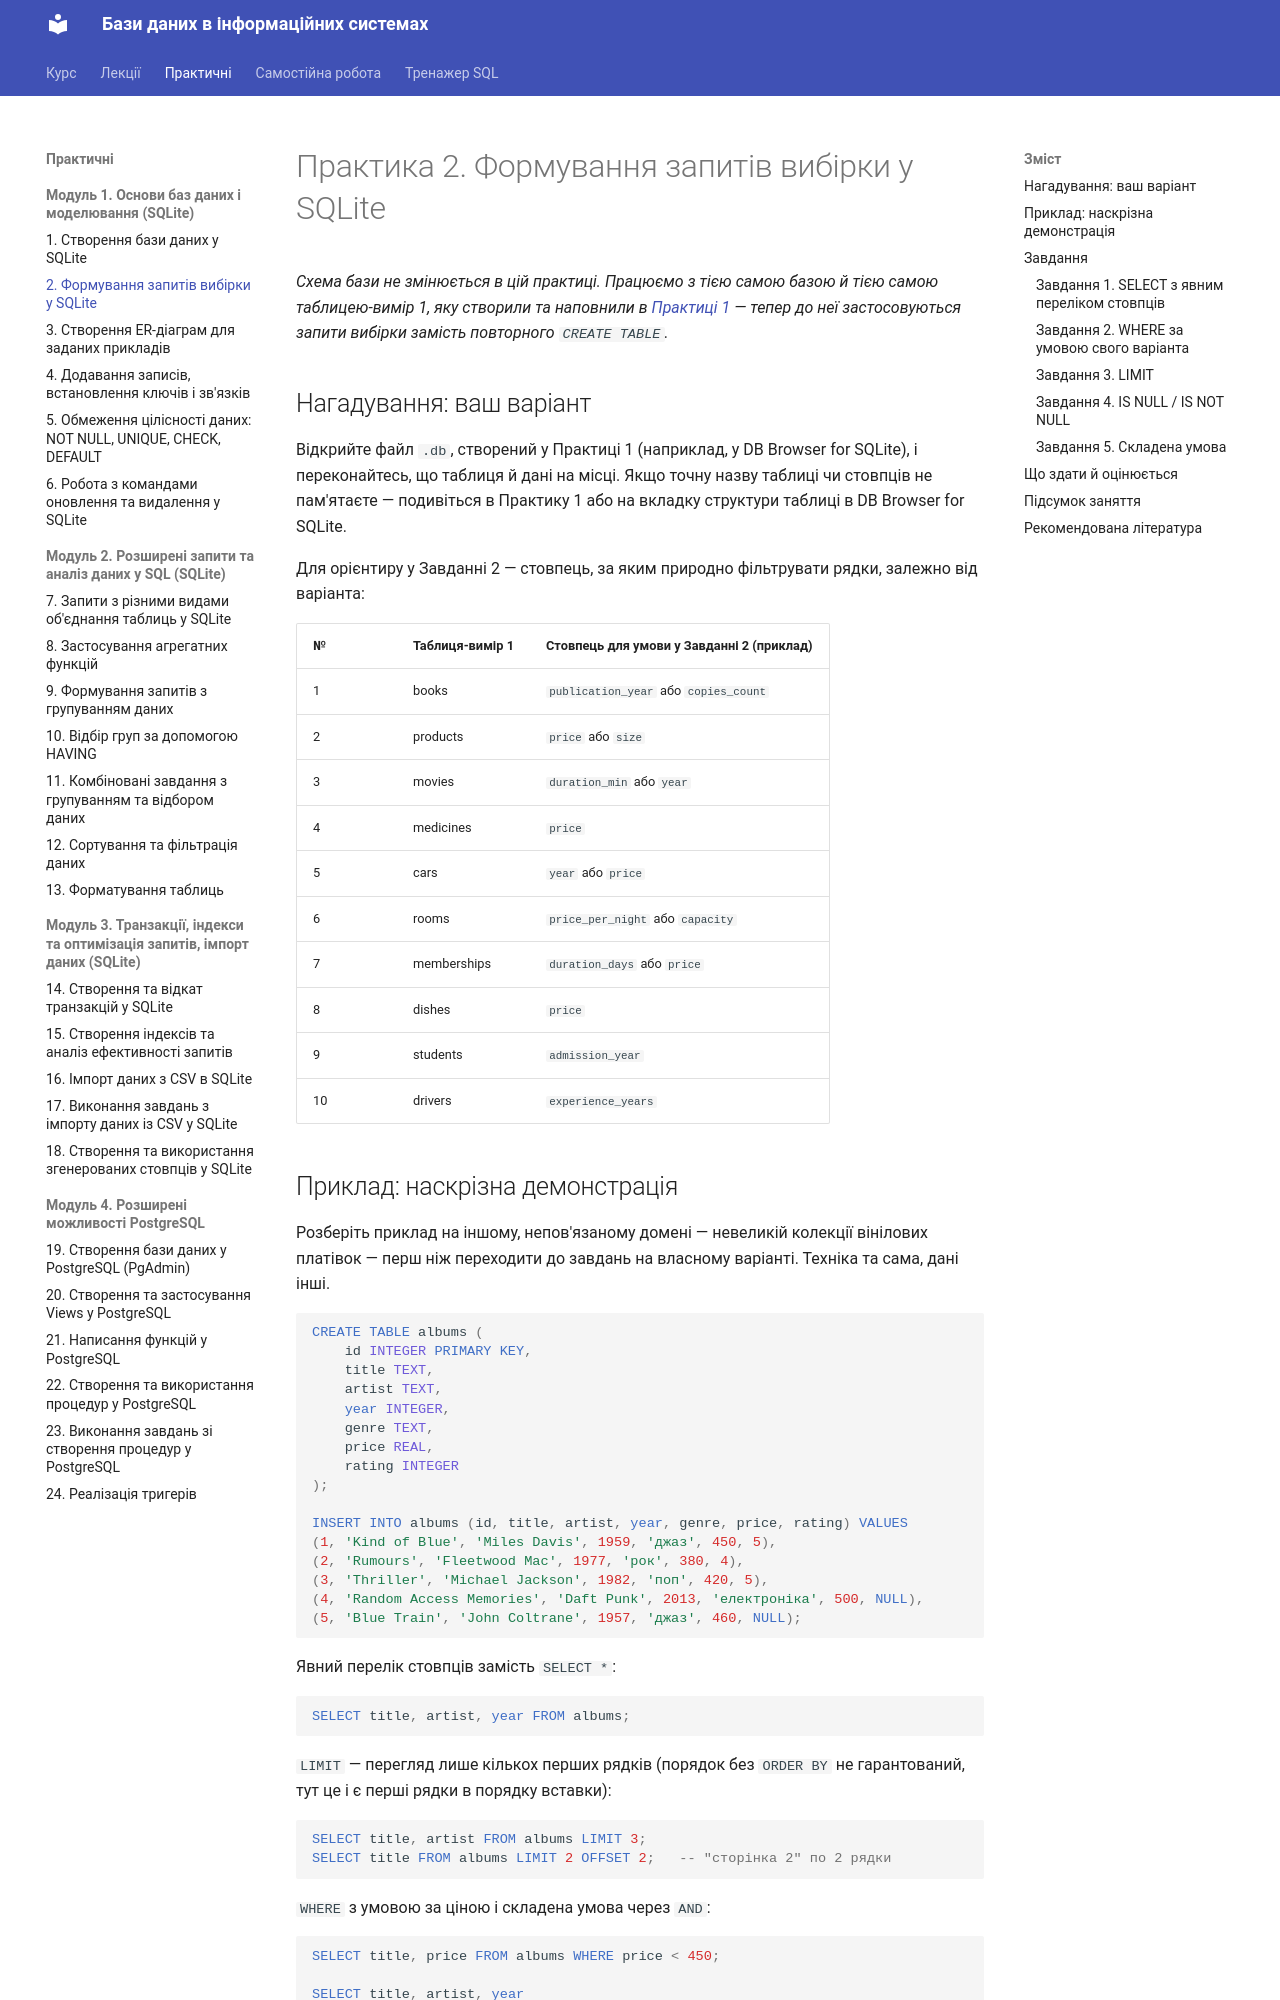

repository: My-CD-ROM/data-bases-course · page: practice/02-select/index.html · generator: mkdocs

# Практика 2. Формування запитів вибірки у SQLite

*Схема бази не змінюється в цій практиці. Працюємо з тією самою базою й
тією самою таблицею-вимір 1, яку створили та наповнили в
[Практиці 1](01-sqlite-create.md) — тепер до неї застосовуються запити
вибірки замість повторного `CREATE TABLE`.*

## Нагадування: ваш варіант

Відкрийте файл `.db`, створений у Практиці 1 (наприклад, у DB Browser
for SQLite), і переконайтесь, що таблиця й дані на місці. Якщо точну
назву таблиці чи стовпців не пам'ятаєте — подивіться в Практику 1 або
на вкладку структури таблиці в DB Browser for SQLite.

Для орієнтиру у Завданні 2 — стовпець, за яким природно фільтрувати
рядки, залежно від варіанта:

| № | Таблиця-вимір 1 | Стовпець для умови у Завданні 2 (приклад) |
|---|---|---|
| 1 | books | `publication_year` або `copies_count` |
| 2 | products | `price` або `size` |
| 3 | movies | `duration_min` або `year` |
| 4 | medicines | `price` |
| 5 | cars | `year` або `price` |
| 6 | rooms | `price_per_night` або `capacity` |
| 7 | memberships | `duration_days` або `price` |
| 8 | dishes | `price` |
| 9 | students | `admission_year` |
| 10 | drivers | `experience_years` |
